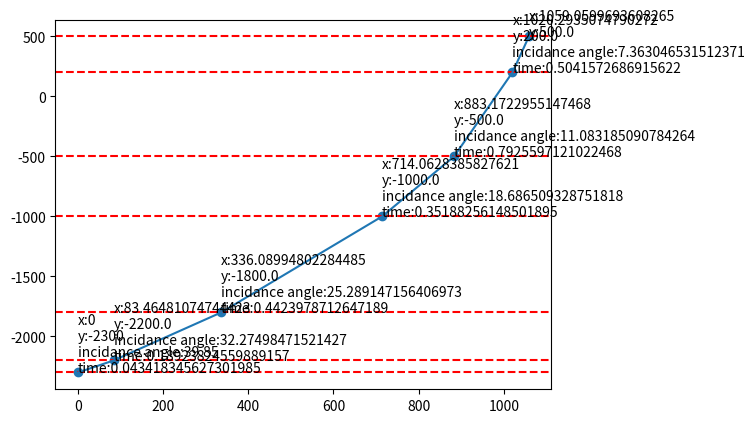

Here is the Python script that generated this plot:
"""Module with class with ray tracing methods."""

from math import fabs, asin, degrees, radians, sin, tan, sqrt
from typing import List, Union

from matplotlib import pyplot


class RayTracing:
    def __init__(self, seismic_model: List[list],
                 incid_angle: float, source_depth: float):
        """Initializing method.

        Args:
            seismic_model: seismic model
            incid_angle: incidance angle
            source_depth: source depth
        """
        self.seismic_model = seismic_model
        self.incid_angle = incid_angle
        self.source_depth = source_depth

    def check_input_data_correctness(self) -> Union[callable, str]:
        """Check input data correctness.

        Returns: trace_ray method or message
        """
        if not self.is_layer_data_count_correct():
            return 'Layer data is incorrect'
        if not self.is_input_data_integer_or_float():
            return 'Input data is not integer or float'
        if not self.is_speed_data_correct():
            return 'Speed value is not correct'
        if not self.is_source_occur_in_seismic_model():
            return "Source dont occur in seismic model."
        return self.trace_ray()

    def trace_ray(self) -> callable:
        """Method for ray tracing.

        Returns: build_graph method
        """
        layers_values, label_values = self.calculate_ray_tracing_values()
        coords = self.create_coordinates(layers_values)
        self.build_graph(coords)
        self.create_labels(coords=coords, label_values=label_values)

    def calculate_ray_tracing_values(self) -> List[list]:
        """Calculate ray tracing values (ray x-length, ray y-length,
        incidance angle, ray time).

        Returns: list of ray tracing values
        """

        layers_values = []
        label_values = []
        cur_angle = 0
        existing_counter = 0

        for i in range(len(self.seismic_model)):
            is_exist = self.is_layer_exist_source(layer_number=i)

            thickness = self.get_thickness(
                layer_bottom=self.seismic_model[i][1],
                layer_top=self.seismic_model[i][0]
            )
            if is_exist and existing_counter == 0:
                cur_angle = self.incid_angle
                thickness = self.get_thickness(
                    layer_bottom=self.seismic_model[i][1],
                    layer_top=self.source_depth
                )
                existing_counter += 1
            if not is_exist and existing_counter == 0:
                continue

            x_length = self.find_x_length(
                    triangle_angle=cur_angle, thickness=thickness
                )
            ray_length = self.find_ray_length(
                thickness=thickness,
                x_length=x_length
            )
            time = self.count_ray_duration(
                ray_length=ray_length,
                layer_speed=self.seismic_model[i][2]
            )
            layers_values.append([x_length, thickness])
            label_values.append([cur_angle, time])

            if i == len(self.seismic_model) - 1:
                continue

            cur_angle = self.count_angle(
                cur_angle=cur_angle,
                lower_layer_speed=self.seismic_model[i][2],
                upper_layer_speed=self.seismic_model[i+1][2]
            )
            if cur_angle == -2:
                break
        return [layers_values, label_values]

    def is_input_data_integer_or_float(self) -> bool:
        """Check input data type.

        Returns: True if correct, otherwise - False
        """
        for layer in self.seismic_model:
            for i in range(3):
                if type(layer[i]) is int or float:
                    continue
                else:
                    return False
        if type(self.incid_angle) is not int or float:
            return False
        if type(self.source_depth) is not int or float:
            return False
        return True

    def is_speed_data_correct(self) -> bool:
        """Check speed data correctness.

        Returns: True if correct, otherwise - False
        """
        for layer in self.seismic_model:
            if layer[2] > 0:
                continue
            else:
                return False
        return True

    def is_layer_data_count_correct(self) -> bool:
        """Check layer data full (3 value).

        Returns: True if correct, otherwise - False
        """
        for layer in self.seismic_model:
            if len(layer) == 3:
                continue
            else:
                return False
        return True

    def is_source_occur_in_seismic_model(self) -> bool:
        """Check source existing in seismic model.

        Returns: source existing
        """
        for layer in self.seismic_model:
            if self.source_depth in range(layer[0], layer[1]):
                return True
        return False
 
    def get_thickness(self, layer_bottom: float, layer_top: float) -> float:
        """Count thickness of layer.

        Args:
            layer_bottom: layer bottom altitude
            layer_top: layer top altitude

        Returns: layer thickness
        """
        return fabs(layer_bottom - layer_top)

    def is_layer_exist_source(self, layer_number: int) -> bool:
        """Check that source in current layer.

        Args:
            layer_number: layer number

        Returns: True if source in current layer, otherwise - False
        """
        if self.source_depth not in range(
            self.seismic_model[layer_number][0],
            self.seismic_model[layer_number][1]
        ):
            return False
        return True
 
    def count_angle(self, cur_angle: float, lower_layer_speed: float,
                    upper_layer_speed: float) -> float:
        """Count angle of ray in second environment.

        Args:
            cur_angle: current angle
            lower_layer_speed: speed of ray in first layer
            upper_layer_speed: speed of ray in second layer

        Returns: angle of refraction
        """
        sin_beta = (
            sin(radians(cur_angle)) * (upper_layer_speed / lower_layer_speed)
        )
        if fabs(sin_beta) > 1:
            return -2
        return degrees(asin(sin_beta))
 
    def find_x_length(self, triangle_angle: float, thickness: float) -> float:
        """Finds the value of the x_length of a right triangle consisting
        of thickness and ray.

        Args:
            triangle_angle: layer triangle angle
            thickness: thickness of layer

        Returns: value of x_length
        """
        x_length = tan(radians(triangle_angle)) * thickness
        return x_length
 
    def find_ray_length(self, thickness: float, x_length: float) -> float:
        """Find triangle ray_length.

        Args:
            thickness: layer thickness(a-x_length)
            x_length: b-x_length
        """
        ray_length = thickness ** 2 + x_length ** 2
        return sqrt(ray_length)
 
    def count_ray_duration(self, ray_length: float, layer_speed: float
                           ) -> float:
        """Count ray duration.

        Args:
            ray_length: triangle ray_length
            layer_speed: ray speed in layer

        Returns: time in second
        """
        time = ray_length / layer_speed
        return time

    def create_coordinates(self, layers_values: List[list]) -> list:
        """Create coordinates from x_length and thickness.

        Args:
            layers_values: x_length and thickness

        Returns: list with coordinates tuples
        """
        x = [0]
        y = [self.source_depth]
        for i in range(len(layers_values)):
            x_length = layers_values[i][0] + x[i]
            y_length = layers_values[i][1] + y[i]
            x.append(x_length)
            y.append(y_length)
        coords = [x, y]
        return coords
 
    def build_graph(self, coords: List[list]) -> callable:
        """Build graph from coordinates.

        Args:
            coords: coordinates

        Returns: create_label method
        """
        for y_axis in coords[1]:
            pyplot.axhline(y=y_axis, color='r', linestyle='--')
        pyplot.plot(coords[0], coords[1])
        pyplot.scatter(coords[0], coords[1])
 
    def create_labels(self, coords: List[list], label_values: List[list]):
        """Create labels on graph (x-coordinate, y-coordinate,
        incidance angle, ray time).
        """
        for i in range(len(coords[0])):
            if i != len(coords[0]) - 1:
                label = (f'x:{coords[0][i]}\ny:{coords[1][i]}\n'
                         f'incidance angle:{label_values[i][0]}\n'
                         f'time:{label_values[i][1]}')
            else:
                label = f'x:{coords[0][i]}\ny:{coords[1][i]}'
            pyplot.annotate(text=label, xy=(coords[0][i], coords[1][i]))

        pyplot.show()


seismic_model = [
    (-2500, -2200, 3000),
    (-2200, -1800, 2500),
    (-1800, -1000, 2000),
    (-1000, -500, 1500),
    (-500, 200, 900),
    (200, 500, 600)
]
# seismic_model = [(-12, -9, 2), (-9, -6, 3), (-6, -3, 4), (-3, 0, 5)]
q = RayTracing(
    seismic_model=seismic_model,
    incid_angle=39.85,
    source_depth=-2300
)
q.trace_ray()